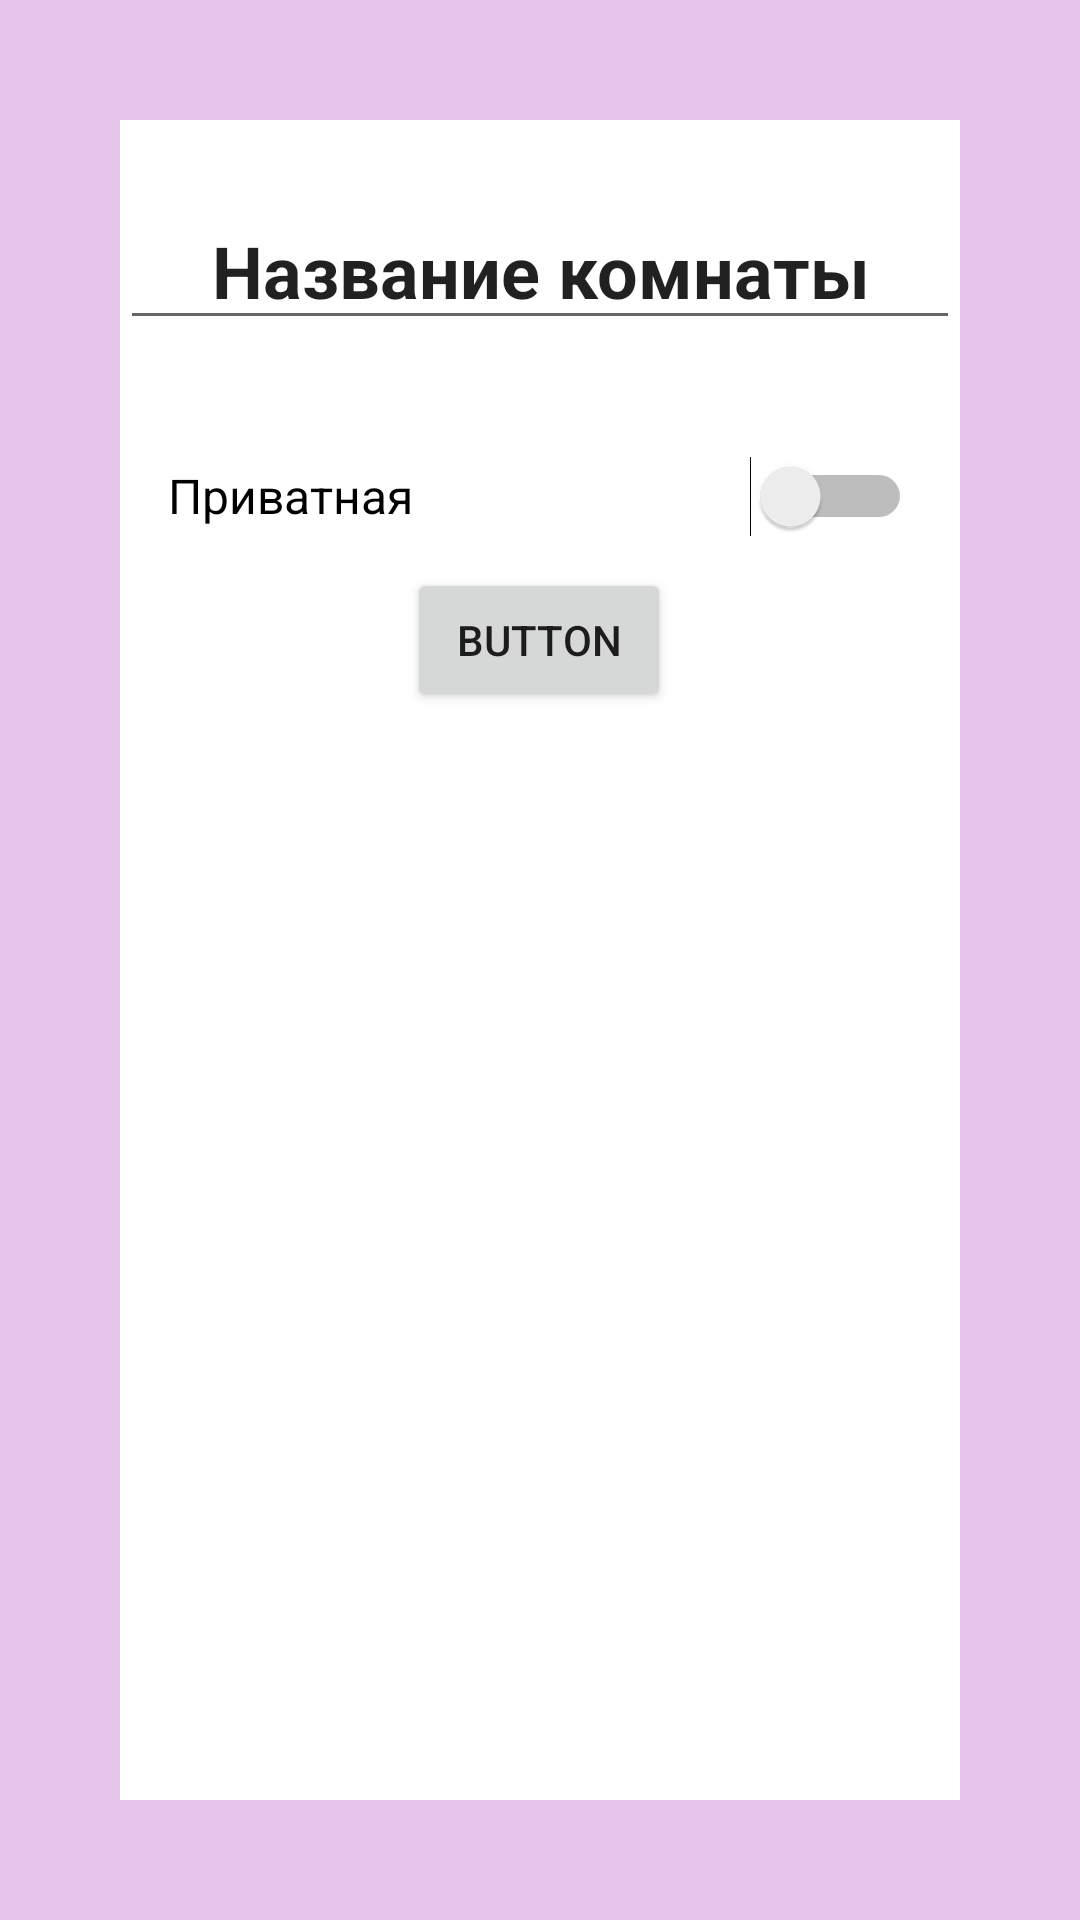

This screen was rendered from an Android layout file. Write that file and the resources it references.
<!-- AndroidManifest.xml: application theme Theme.Victorina20 -->
<!-- res/layout/fragment_create_room.xml -->
<?xml version="1.0" encoding="utf-8"?>
<FrameLayout xmlns:android="http://schemas.android.com/apk/res/android"
    xmlns:app="http://schemas.android.com/apk/res-auto"
    xmlns:tools="http://schemas.android.com/tools"
    android:layout_width="match_parent"
    android:layout_height="match_parent"
    android:background="#439C27B0"
    tools:context=".FragmentCreateRoom">

    <androidx.constraintlayout.widget.ConstraintLayout
        android:layout_width="match_parent"
        android:layout_height="match_parent"
        android:layout_marginHorizontal="40dp"
        android:layout_marginTop="40dp"
        android:layout_marginBottom="40dp"
        android:background="@color/white">


        <EditText
            android:id="@+id/edTextNameOfRoom"
            android:layout_width="wrap_content"
            android:layout_height="wrap_content"
            android:layout_marginTop="24dp"
            android:ems="10"
            android:gravity="center"
            android:inputType="textPersonName"
            android:minHeight="48dp"
            android:text="Название комнаты"
            android:textSize="24sp"
            android:textStyle="bold"
            app:layout_constraintEnd_toEndOf="parent"
            app:layout_constraintStart_toStartOf="parent"
            app:layout_constraintTop_toTopOf="parent"
            tools:ignore="MissingConstraints" />

        <Switch
            android:id="@+id/isPrivate"
            android:layout_width="match_parent"
            android:layout_height="wrap_content"
            android:layout_marginHorizontal="16dp"
            android:layout_marginTop="16dp"
            android:minHeight="48dp"
            android:text="Приватная"
            android:textSize="16sp"
            app:layout_constraintBottom_toTopOf="@+id/button4"
            app:layout_constraintEnd_toEndOf="parent"
            app:layout_constraintHorizontal_bias="0.0"
            app:layout_constraintStart_toStartOf="parent"
            app:layout_constraintTop_toBottomOf="@+id/for_password_ed_text"
            app:layout_constraintVertical_bias="0.5"
            tools:ignore="UnknownId,UseSwitchCompatOrMaterialXml" />

        <LinearLayout
            android:id="@+id/for_password_ed_text"
            android:layout_width="517dp"
            android:layout_height="12dp"
            android:orientation="horizontal"
            app:layout_constraintEnd_toEndOf="parent"
            app:layout_constraintHorizontal_bias="0.5"
            app:layout_constraintStart_toStartOf="parent"
            app:layout_constraintTop_toBottomOf="@+id/edTextNameOfRoom" />

        <Button
            android:id="@+id/button_create_room"
            android:layout_width="wrap_content"
            android:layout_height="wrap_content"
            android:text="Button"
            app:layout_constraintEnd_toEndOf="parent"
            app:layout_constraintHorizontal_bias="0.499"
            app:layout_constraintStart_toStartOf="parent"
            app:layout_constraintTop_toBottomOf="@+id/isPrivate" />


    </androidx.constraintlayout.widget.ConstraintLayout>
</FrameLayout>
<!-- resources referenced by this layout -->
<resources>
  <style name="Theme.Victorina20" parent="Theme.MaterialComponents.DayNight.NoActionBar">
          
          <item name="colorPrimary">@color/purple_500</item>
          <item name="colorPrimaryVariant">@color/purple_700</item>
          <item name="colorOnPrimary">@color/white</item>
          
          <item name="colorSecondary">@color/teal_200</item>
          <item name="colorSecondaryVariant">@color/teal_700</item>
          <item name="colorOnSecondary">@color/black</item>
          
          <item name="android:statusBarColor">?attr/colorPrimaryVariant</item>
          
          <item name="android:windowFullscreen">true</item>
      </style>
  <!-- not gathered from this repository: default colours our renderer supplied (Android Studio template values) -->
  <color name="purple_500">#FF6200EE</color>
  <color name="purple_700">#FF3700B3</color>
  <color name="teal_200">#FF03DAC5</color>
  <color name="teal_700">#FF018786</color>
  <color name="black">#FF000000</color>
  <color name="white">#FFFFFFFF</color>
</resources>
